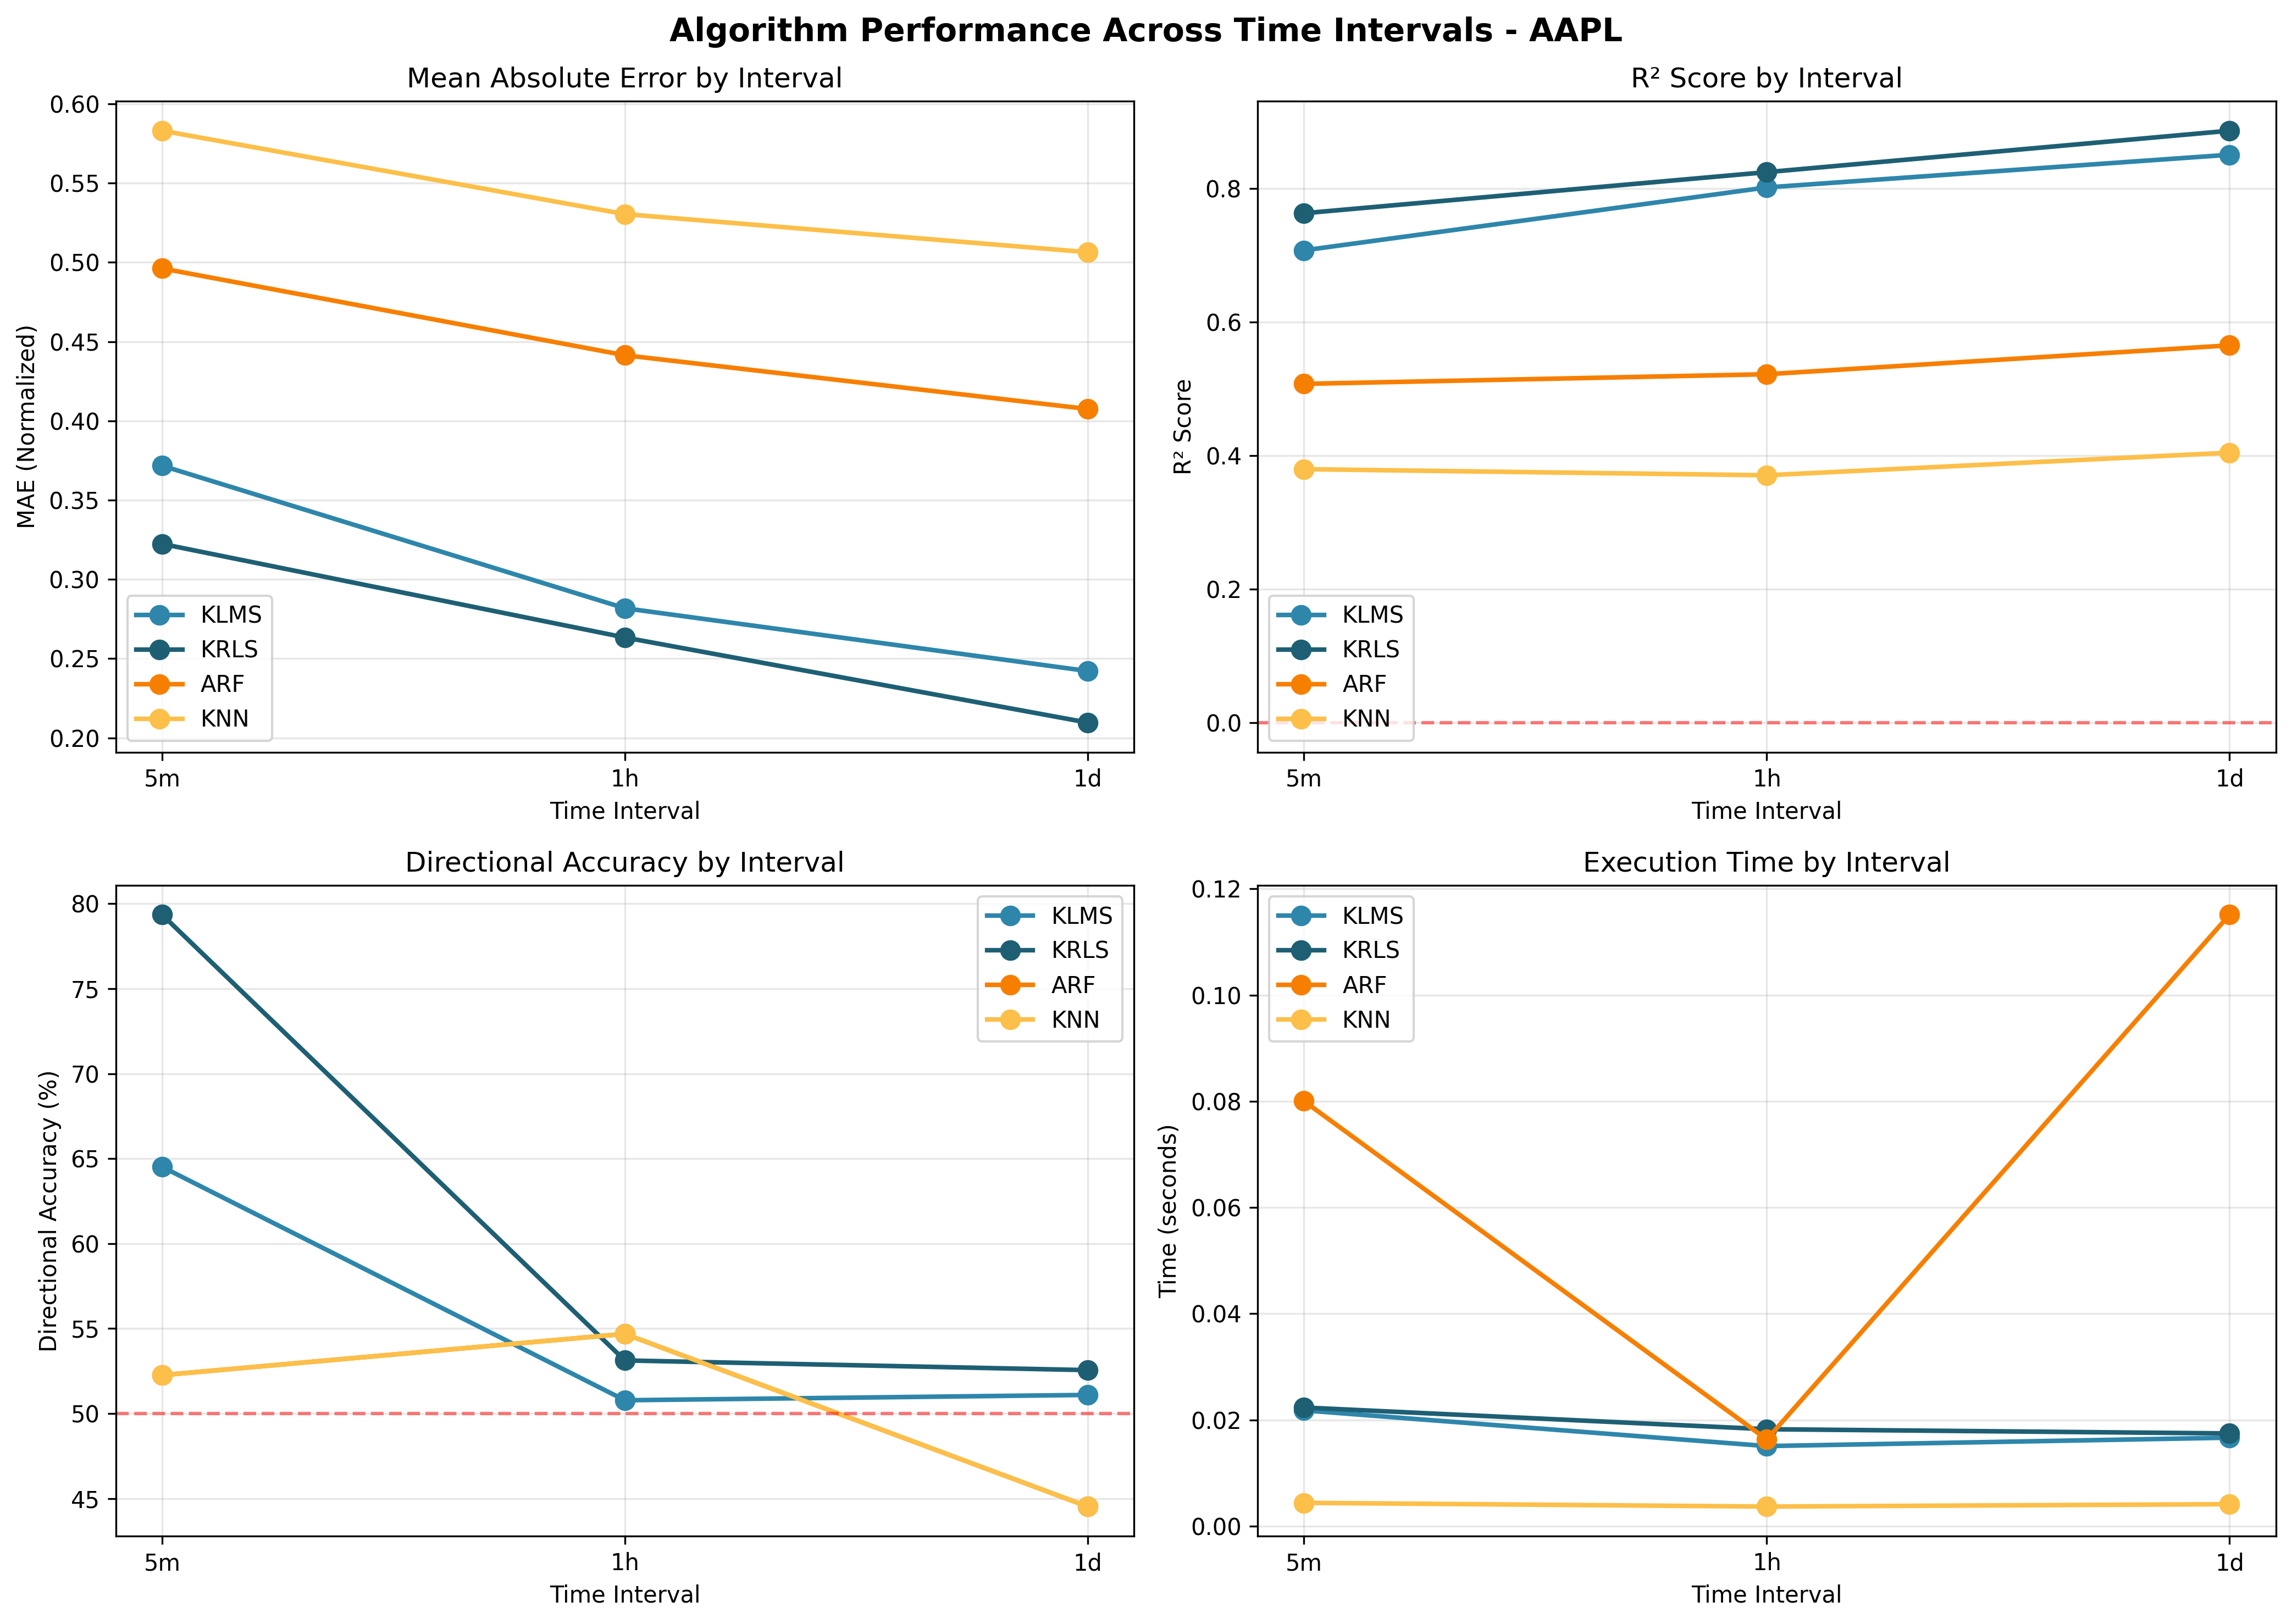

Source data for this figure (header and first rows):
algorithm, MAE, RMSE, R2, directional_accuracy, time_seconds, samples, interval, interval_desc, num_samples
KLMS, 0.2422, 0.3353, 0.8502, 0.5109, 0.01666, 118, 1d, 1 day, 118
KRLS, 0.2097, 0.2923, 0.8862, 0.5255, 0.01746, 118, 1d, 1 day, 118
ARF, 0.4075, 0.5714, 0.5648, 0.4453, 0.1151, 118, 1d, 1 day, 118
KNN, 0.5064, 0.6686, 0.4041, 0.4453, 0.004137, 118, 1d, 1 day, 118
KLMS, 0.2818, 0.3825, 0.8013, 0.5078, 0.01508, 109, 1h, 1 hour, 109
KRLS, 0.2633, 0.3599, 0.8241, 0.5312, 0.01826, 109, 1h, 1 hour, 109
ARF, 0.4414, 0.5935, 0.5216, 0.5469, 0.01633, 109, 1h, 1 hour, 109
KNN, 0.5305, 0.6809, 0.3703, 0.5469, 0.00369, 109, 1h, 1 hour, 109
KLMS, 0.3717, 0.5363, 0.7071, 0.6452, 0.0218, 136, 5m, 5 minutes, 136
KRLS, 0.3224, 0.4828, 0.7626, 0.7935, 0.02234, 136, 5m, 5 minutes, 136
ARF, 0.4962, 0.6957, 0.5072, 0.5226, 0.08005, 136, 5m, 5 minutes, 136
KNN, 0.5831, 0.7806, 0.3794, 0.5226, 0.004394, 136, 5m, 5 minutes, 136
